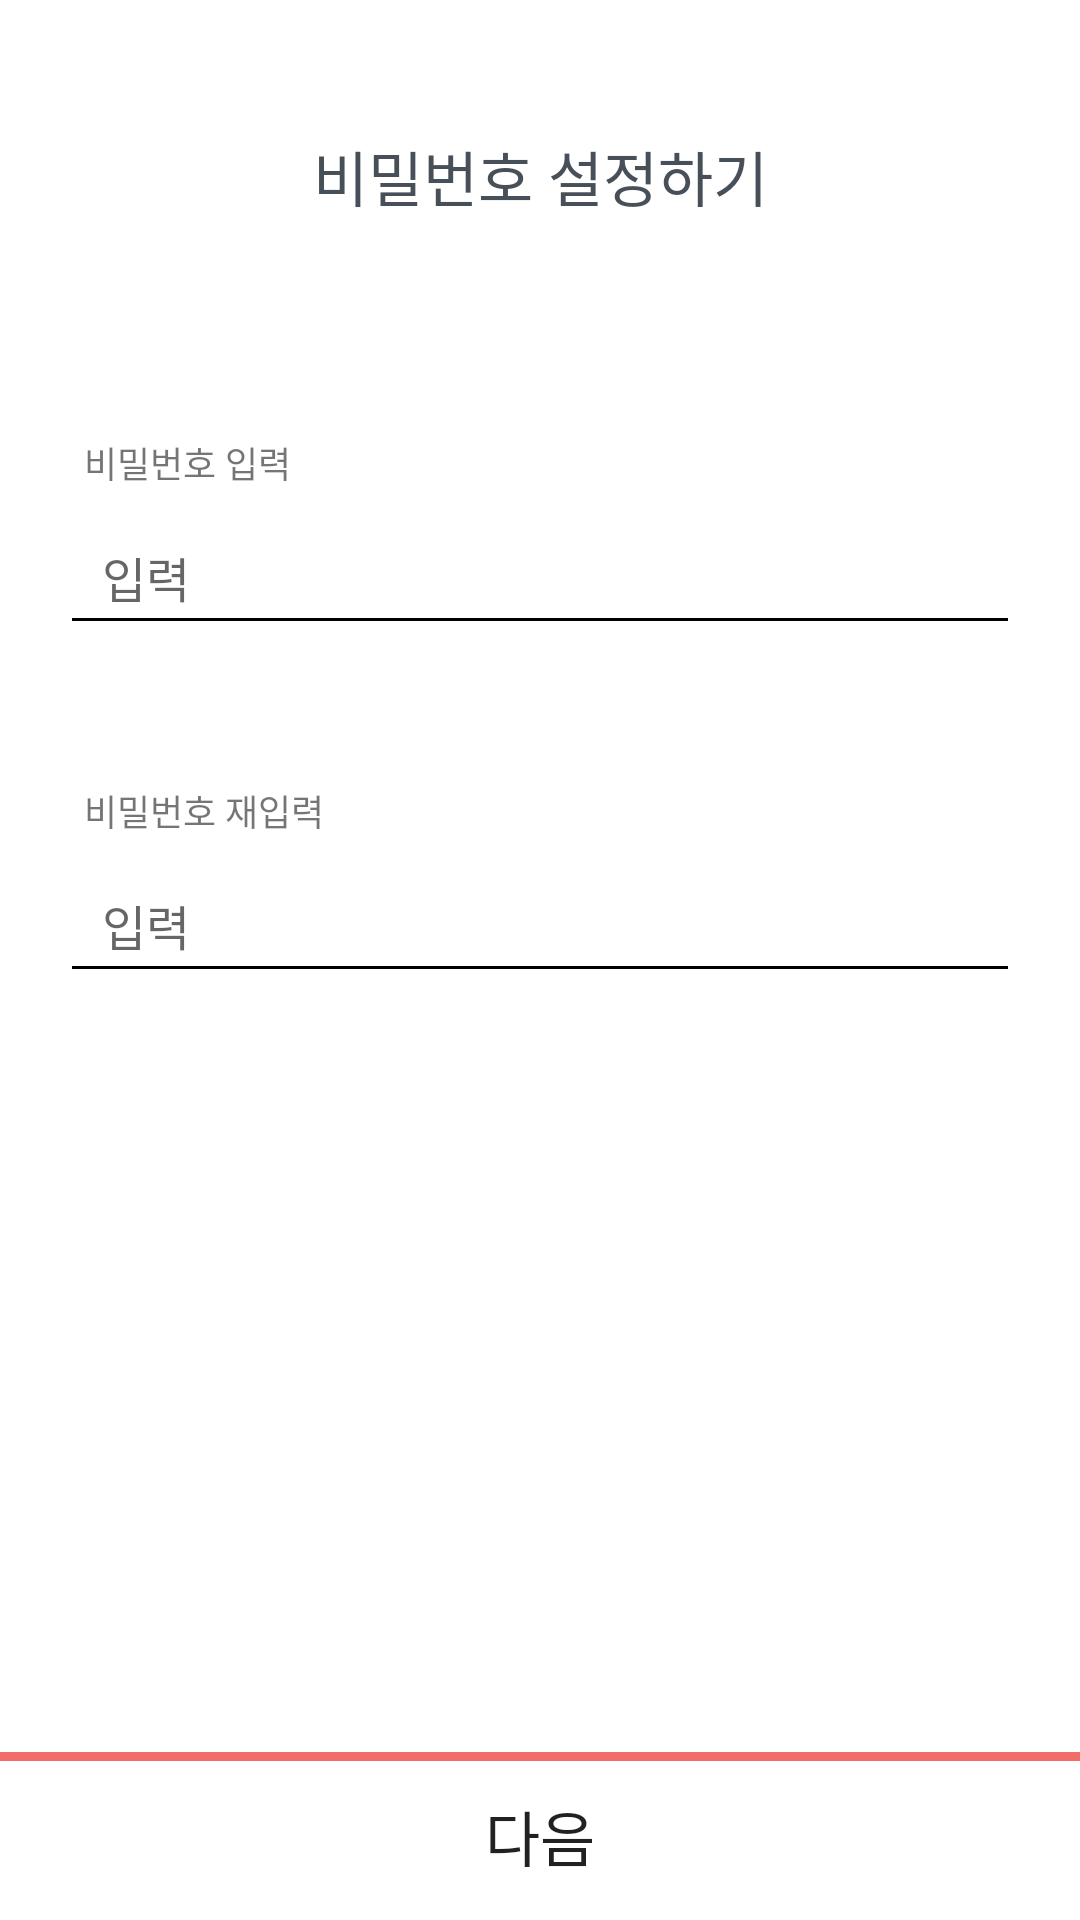

Here is an Android app screen rendered from its layout file. Give the layout XML and the strings, colors and styles it references.
<!-- AndroidManifest.xml: application theme AppTheme -->
<!-- res/layout/fragment_signup03.xml -->
<?xml version="1.0" encoding="utf-8"?>
<RelativeLayout
    xmlns:android="http://schemas.android.com/apk/res/android"
    xmlns:tools="http://schemas.android.com/tools"
    android:layout_width="match_parent"
    android:layout_height="match_parent">

    <Button
        android:id="@+id/btn_sign3_next"
        android:layout_width="match_parent"
        android:layout_height="56dp"
        android:text="다음"
        android:textSize="20sp"
        android:textColor="@color/Textgunmetal"
        android:gravity="center"
        android:layout_alignParentBottom="true"
        android:layout_alignParentStart="true"
        android:scaleType="fitXY"
        android:background="@drawable/bottom_confirm" />

    <LinearLayout
        android:layout_width="match_parent"
        android:layout_height="match_parent"
        android:layout_above="@id/btn_sign3_next"
        android:background="#ffffff"
        android:orientation="vertical"
        tools:context=".register.Fragment_Signup01">

        <TextView
            android:layout_width="match_parent"
            android:layout_height="wrap_content"
            android:layout_gravity="center"
            android:layout_marginTop="44dp"
            android:textColor="#475058"
            android:textSize="20sp"
            android:text="비밀번호 설정하기"
            android:gravity="center_horizontal"/>

        <ImageView
            android:layout_width="match_parent"
            android:layout_height="42dp"
            android:layout_gravity="center"
            android:layout_marginTop="17dp"
            android:src="@drawable/signup_step_pw" />

        <TextView
            android:layout_width="match_parent"
            android:layout_height="wrap_content"
            android:textColor="@color/Textgunmetal"
            android:layout_marginTop="13dp"
            android:layout_marginStart="28dp"
            android:textSize="12sp"
            android:text="비밀번호 입력" />

        <EditText
            android:id="@+id/et_signup_step3_password1"
            android:layout_width="match_parent"
            android:layout_height="48dp"
            android:textColor="#4a4a4a"
            android:layout_marginTop="4dp"
            android:textSize="16sp"
            android:paddingStart="14dp"
            android:layout_marginHorizontal="20dp"
            android:ems="10"
            android:inputType="textPassword"
            android:hint="입력" />

            <TextView
                android:id="@+id/txt_signup_step3_less8"
                android:layout_width="match_parent"
                android:layout_height="wrap_content"
                android:layout_gravity="end"
                android:layout_marginEnd="20dp"
                android:gravity="end"
                android:layout_marginTop="8dp"
                android:text=""
                android:textColor="@color/orangey_red"
                android:textSize="12sp"/>

        <TextView
            android:layout_width="match_parent"
            android:layout_height="wrap_content"
            android:textColor="@color/Textgunmetal"
            android:layout_marginTop="22dp"
            android:layout_gravity="center_horizontal"
            android:paddingLeft="28dp"
            android:textSize="12sp"
            android:text="비밀번호 재입력" />

        <EditText
            android:id="@+id/et_signup_step3_password2"
            android:layout_width="match_parent"
            android:layout_height="48dp"
            android:textColor="#4a4a4a"
            android:layout_gravity="center"
            android:layout_marginTop="4dp"
            android:layout_marginHorizontal="20dp"
            android:paddingStart="14dp"
            android:textSize="16sp"
            android:ems="10"
            android:inputType="textPassword"
            android:hint="입력" />

            <TextView
                android:id="@+id/txt_signup_step3_dif"
                android:layout_width="match_parent"
                android:layout_height="wrap_content"
                android:layout_gravity="end"
                android:gravity="right"
                android:layout_marginTop="8dp"
                android:layout_marginEnd="20dp"
                android:text=""
                android:textColor="@color/orangey_red"
                android:textSize="12sp"/>

    </LinearLayout>
</RelativeLayout>
<!-- resources referenced by this layout -->
<resources>
  <!-- drawable bottom_confirm: png bitmap (drawable-hdpi, 1235 bytes) -->
  <style name="AppTheme" parent="Base.Theme.AppCompat.Light.DarkActionBar">
          
          <item name="colorPrimary">@color/colorPrimary</item>
          <item name="colorPrimaryDark">@color/colorPrimaryDark</item>
          <item name="colorAccent">@color/colorAccent</item>
  
          <item name="colorControlNormal">@color/hint_underbar</item>
          <item name="colorControlActivated">@color/hint_underbar</item>
  
          
          <item name="windowActionBar">false</item>
          <item name="windowNoTitle">true</item>
  
      </style>
  <color name="colorPrimary">#475058</color>
  <color name="colorPrimaryDark">#ffffff</color>
  <color name="colorAccent">#FF4081</color>
</resources>
